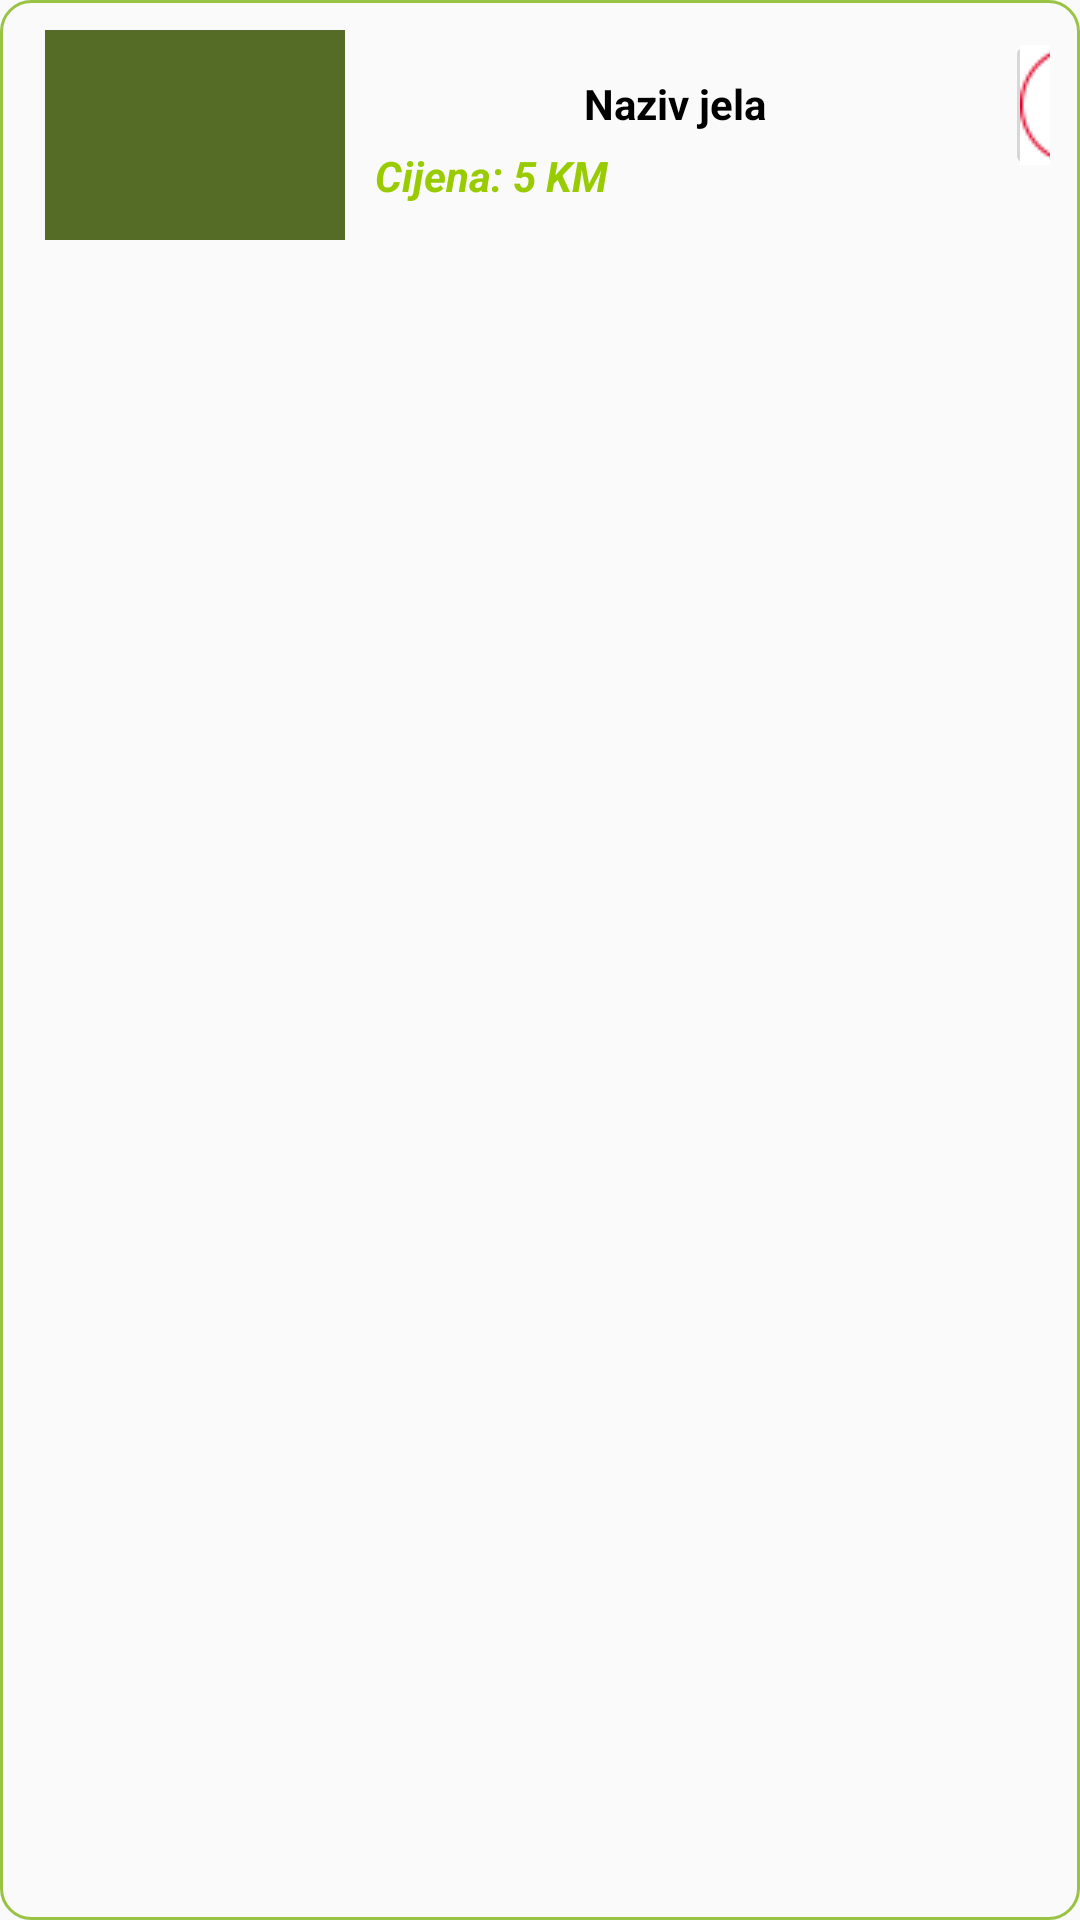

This screen was rendered from an Android layout file. Write that file and the resources it references.
<!-- AndroidManifest.xml: application theme AppTheme -->
<!-- res/layout/layout_recycler_sadrzaj_narudzbe.xml -->
<?xml version="1.0" encoding="utf-8"?>
<LinearLayout xmlns:android="http://schemas.android.com/apk/res/android"
    android:orientation="horizontal" android:layout_width="match_parent"
    android:layout_height="wrap_content"
    android:padding="10dp"
    android:layout_margin="10dp"
    android:id="@+id/parent_layout"
    android:background="@drawable/empty_rect">
    <ImageView
        android:layout_width="100dp"
        android:layout_height="70sp"
        android:id="@+id/narudzba_img"
        android:src="@color/colorPrimaryDark"
        android:layout_marginStart="5dp"/>
    <LinearLayout android:layout_margin="10dp"
        android:layout_width="200dp"
        android:layout_height="wrap_content"
        android:orientation="vertical">

        <TextView
            android:id="@+id/tv_naziv_jela"
            android:layout_width="wrap_content"
            android:layout_height="wrap_content"
            android:layout_gravity="center_horizontal"
            android:layout_margin="5dp"
            android:text="Naziv jela"
            android:textColor="#000"
            android:textStyle="bold"></TextView>

        <TextView
            android:id="@+id/tv_cijena"
            android:layout_width="wrap_content"
            android:layout_height="wrap_content"
            android:text="Cijena: 5 KM"
            android:textColor="@android:color/holo_green_light"
            android:textStyle="bold|italic"/>
        />
        
    </LinearLayout>


    <ImageButton
        android:id="@+id/btn_ukloni"
        android:layout_width="50dp"
        android:layout_height="50dp"
        android:src="@drawable/btn_ukloni"
        android:layout_marginRight="15dp"/>
</LinearLayout>
<!-- resources referenced by this layout -->
<resources>
  <color name="colorPrimaryDark">#556C27</color>
  <!-- drawable btn_ukloni (drawable) -->
  <?xml version="1.0" encoding="utf-8"?>
  <selector xmlns:android="http://schemas.android.com/apk/res/android">
  
      <item android:state_pressed="true"
          android:drawable="@drawable/ukloni_last_pressed" /> 
      <item  android:drawable="@drawable/ukloni_last"/>
  
  </selector>
  <!-- drawable empty_rect (drawable) -->
  <?xml version="1.0" encoding="UTF-8"?>
  <shape xmlns:android="http://schemas.android.com/apk/res/android" >
  
      <solid android:color="#00808080" />
  
      <stroke
          android:width="1dp"
          android:color="@color/colorPrimary" />
      <corners android:radius="10dp" />
  </shape>
  <style name="AppTheme" parent="Theme.AppCompat.Light.DarkActionBar">
          
          <item name="colorPrimary">@color/colorPrimary</item>
          <item name="colorPrimaryDark">@color/colorPrimaryDark</item>
          <item name="colorAccent">@color/colorAccent</item>
      </style>
  <!-- drawable ukloni_last_pressed: png bitmap (drawable-v24, 16724 bytes) -->
  <!-- drawable ukloni_last: png bitmap (drawable-v24, 16691 bytes) -->
  <color name="colorPrimary">#99C343</color>
  <color name="colorAccent">#FA5F11</color>
</resources>
